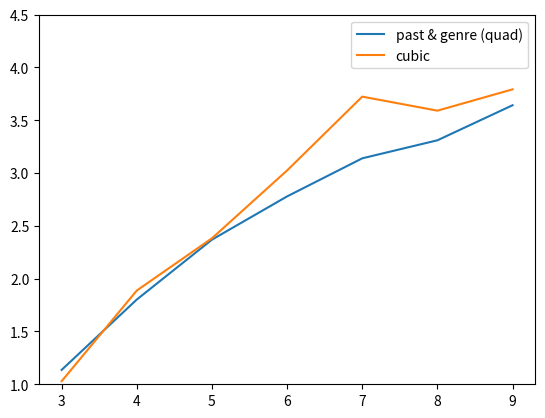

This chart was generated by the following Python code:
import matplotlib.pyplot as plt

#hybrid is a 2 1 method

#linear
mae_past_linear = [1.7135922330097086, 2.3640776699029127, 2.8737864077669903, 3.266990291262136, 3.441747572815534, 3.8446601941747574, 4.20873786407767]
mae_past_quad_linear = [1.5436893203883495, 2.203883495145631, 2.592233009708738, 3.063106796116505, 3.1650485436893203, 3.733009708737864, 4.160194174757281]
mae_past_hybrid_linear = [1.7184466019417475, 2.3883495145631066, 2.8932038834951457, 3.320388349514563, 3.5242718446601944, 3.9223300970873787, 4.218446601941747]

#old, dubious value, here for redundancy
#mae_past_genre_linear = [1.1614379618997763, 1.8049209344828023, 2.5703405330710467, 3.024244592575926, 3.3475190334213396, 3.7020628693017246, 4.037261829897634]
#mae_past_genre_quad_linear = [1.1260210260622336, 1.7758941824293175, 2.3393193893829394, 2.728030746293122, 3.1557816317531637, 3.41563352076542, 3.8736473689758]
#mae_past_genre_hybrid_linear = [1.1614379618997768, 1.8049209344828023, 2.5703405330710463, 3.0242445925759256, 3.3475190334213396, 3.702062869301726, 4.037261829897636]

#new, good
mae_past_genre_linear = [1.1635366639509443, 1.8949191394588467, 2.682584385076441, 3.227586805552491, 3.460609238991319, 3.857301998718998, 4.165896112394717]
mae_past_genre_quad_linear = [1.1260210260622336, 1.7685182803640453, 2.2923311266208155, 2.744395057419193, 3.1156644461863356, 3.2977648567822038, 3.6667630706187757]
mae_past_genre_hybrid_linear = [1.1614379618997768, 1.79813099617144, 2.5782576433390316, 3.075831835086778, 3.3214142539200453, 3.6996563737749057, 4.0490713797636255]


#ridge
mae_past = [1.1266666666666667, 1.86, 2.6866666666666665, 3.18, 3.3933333333333335, 3.8066666666666666, 4.093333333333334]
mae_past_quad = [1.6019417475728155, 2.1650485436893203, 2.6553398058252426, 2.995145631067961, 3.2184466019417477, 3.7184466019417477, 4.155339805825243]
mae_past_hybrid = [1.7087378640776698, 2.3640776699029127, 2.8689320388349513, 3.3009708737864076, 3.4514563106796117, 3.8932038834951457, 4.228155339805825]

#old, dubious plz dont use
#mae_past_genre = [1.1675603620087671, 1.8965813490833474, 2.6204116791793473, 3.131752196597229, 3.366870363857501, 3.739248128640714, 4.040943562791327]
#mae_past_genre_quad = [1.1362260208943633, 1.7874614532877384, 2.344265721380022, 2.7746239228606933, 3.16955463253803, 3.414009181909546, 3.894020633732492]
#mae_past_genre_hybrid = [1.166461002525649, 1.8123840406338096, 2.593780403960814, 3.0708494481989215, 3.366793465189161, 3.755326754624854, 4.059174259728522]

#new good
mae_past_genre = [1.1675603620087682, 1.8757932386722334, 2.6634049589205144, 3.2253262308178856, 3.421281680861877, 3.8101013050757873, 4.077298173788098]
mae_past_genre_quad = [1.1362260208943633, 1.8024881909855208, 2.369497634767665, 2.779098836320934, 3.139741964667076, 3.3103588799478136, 3.642383874084514]
mae_past_genre_hybrid = [1.166461002525649, 1.8074572037427, 2.571573359865751, 3.0838424104727356, 3.346181769108887, 3.7393277715651667, 4.049956931133654]



with_cubic_trends = [1.029118137192817, 1.8878463819947051, 2.3824816937937103, 3.024877072169933, 3.723943031977988, 3.5909806808855134, 3.7928441448676633]



#past, no genre
fiction_actual = [1, 2, 3, 3, 5, 4, 4, 7, 16, 15]
fiction_predicted = [1, 2, 3, 4, 5, 7, 8, 9, 11, 12]
nonfiction_actual = [4, 4, 4, 7, 12, 14, 15, 14, 13, 12]
nonfiction_predicted = [4, 4, 4, 5, 6, 6, 7, 8, 9, 10]


ranges = [j + 3 for j in range(len(mae_past))]

dif = []
for i in range(len(mae_past)):
    dif.append(abs(mae_past_genre[i] - mae_past[i]))
print(dif)

#plt.subplot(2, 1, 1)
#plt.ylim(1, 4.5)
#plt.plot(ranges, mae_past, label='past')
#plt.plot(ranges, mae_past_hybrid, label='past (hybrid)')
#plt.plot(ranges, mae_past_quad, label='past (quad)')
#plt.title("Fiction, k = 10")
#plt.legend()

#plt.subplot(2, 1, 2)
plt.ylim(1, 4.5)
#plt.plot(ranges, mae_past_genre, label='past & genre')
#plt.plot(ranges, mae_past_genre_hybrid, label='past & genre (hybrid)')
plt.plot(ranges, mae_past_genre_quad, label='past & genre (quad)')
plt.plot(ranges, with_cubic_trends, label='cubic')
plt.legend()

#plt.subplot(2, 1, 3)
#plt.plot(ranges, dif, label='difference')

plt.show()
